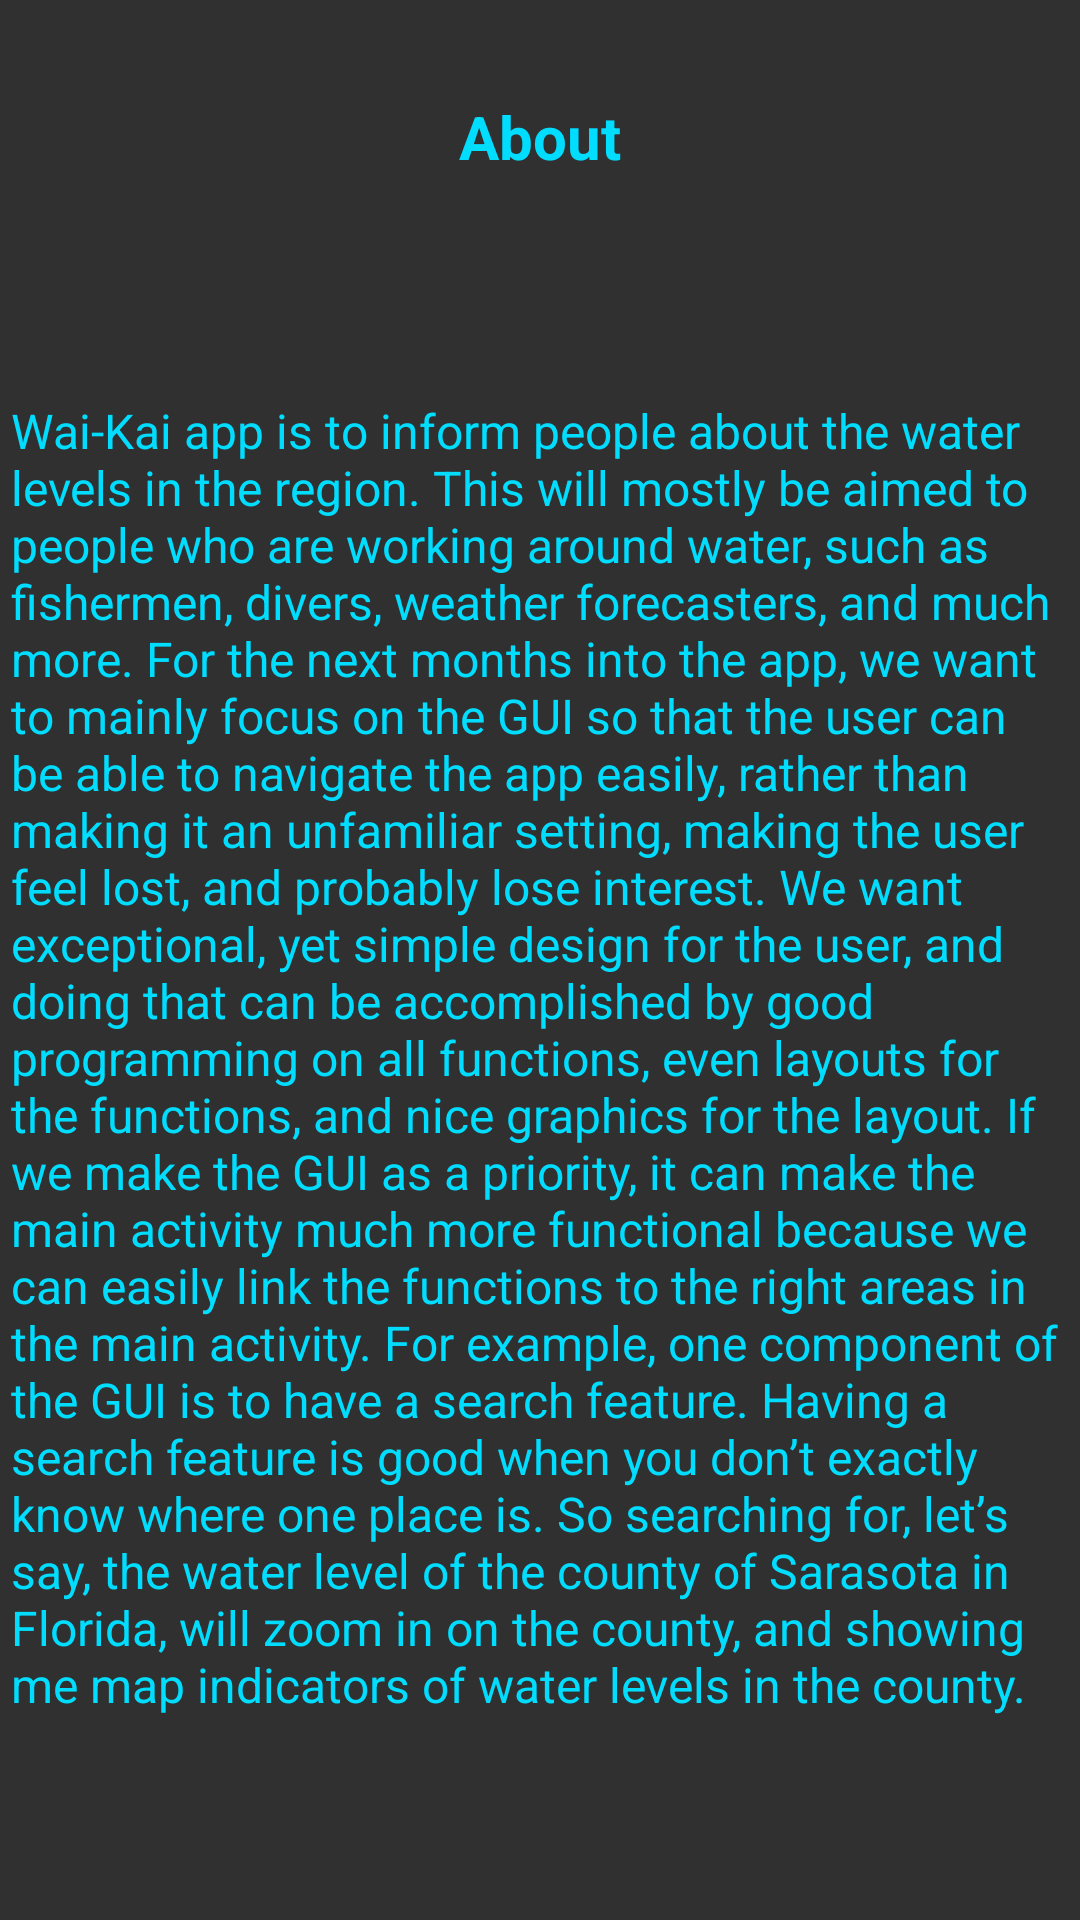

Here is an Android app screen rendered from its layout file. Give the layout XML and the strings, colors and styles it references.
<!-- AndroidManifest.xml: application theme Theme.AppCompat.NoActionBar -->
<!-- res/layout/activity_about.xml -->
<?xml version="1.0" encoding="utf-8"?>
<android.support.constraint.ConstraintLayout xmlns:android="http://schemas.android.com/apk/res/android"
    xmlns:app="http://schemas.android.com/apk/res-auto"
    xmlns:tools="http://schemas.android.com/tools"
    android:layout_width="match_parent"
    android:layout_height="match_parent"
    tools:context="valenciaprogrammers.com.waterapp.AboutActivity">

    <TextView
        android:id="@+id/textView"
        android:layout_width="wrap_content"
        android:layout_height="wrap_content"
        android:layout_marginTop="32dp"
        android:text="About"
        android:textStyle="bold"
        android:textColor="@android:color/holo_blue_bright"
        android:textSize="20sp"
        app:layout_constraintEnd_toEndOf="parent"
        app:layout_constraintLeft_toLeftOf="parent"
        app:layout_constraintRight_toRightOf="parent"
        app:layout_constraintStart_toStartOf="parent"
        app:layout_constraintTop_toTopOf="parent" />

    <EditText
        android:id="@+id/editText"
        android:layout_width="353dp"
        android:layout_height="443dp"
        android:layout_marginBottom="8dp"
        android:layout_marginTop="8dp"
        android:background="@android:color/transparent"
        android:ems="10"
        android:enabled="false"
        android:gravity="top"
        android:inputType="textMultiLine"
        android:text="Wai-Kai app is to inform people about the water levels in the region. This will mostly be aimed to people who are working around water, such as fishermen, divers, weather forecasters, and much more. For the next months into the app, we want to mainly focus on the GUI so that the user can be able to navigate the app easily, rather than making it an unfamiliar setting, making the user feel lost, and probably lose interest. We want exceptional, yet simple design for the user, and doing that can be accomplished by good programming on all functions, even layouts for the functions, and nice graphics for the layout. If we make the GUI as a priority, it can make the main activity much more functional because we can easily link the functions to the right areas in the main activity. For example, one component of the GUI is to have a search feature. Having a search feature is good when you don’t exactly know where one place is. So searching for, let’s say, the water level of the county of Sarasota in Florida, will zoom in on the county, and showing me map indicators of water levels in the county. "
        android:textColor="@android:color/holo_blue_bright"
        android:textSize="16sp"
        app:layout_constraintBottom_toBottomOf="parent"
        app:layout_constraintEnd_toEndOf="parent"
        app:layout_constraintHorizontal_bias="0.516"
        app:layout_constraintLeft_toLeftOf="parent"
        app:layout_constraintRight_toRightOf="parent"
        app:layout_constraintStart_toStartOf="parent"
        app:layout_constraintTop_toBottomOf="@+id/textView"
        app:layout_constraintVertical_bias="0.538" />
</android.support.constraint.ConstraintLayout>
<!-- resources referenced by this layout -->
<resources>

</resources>
